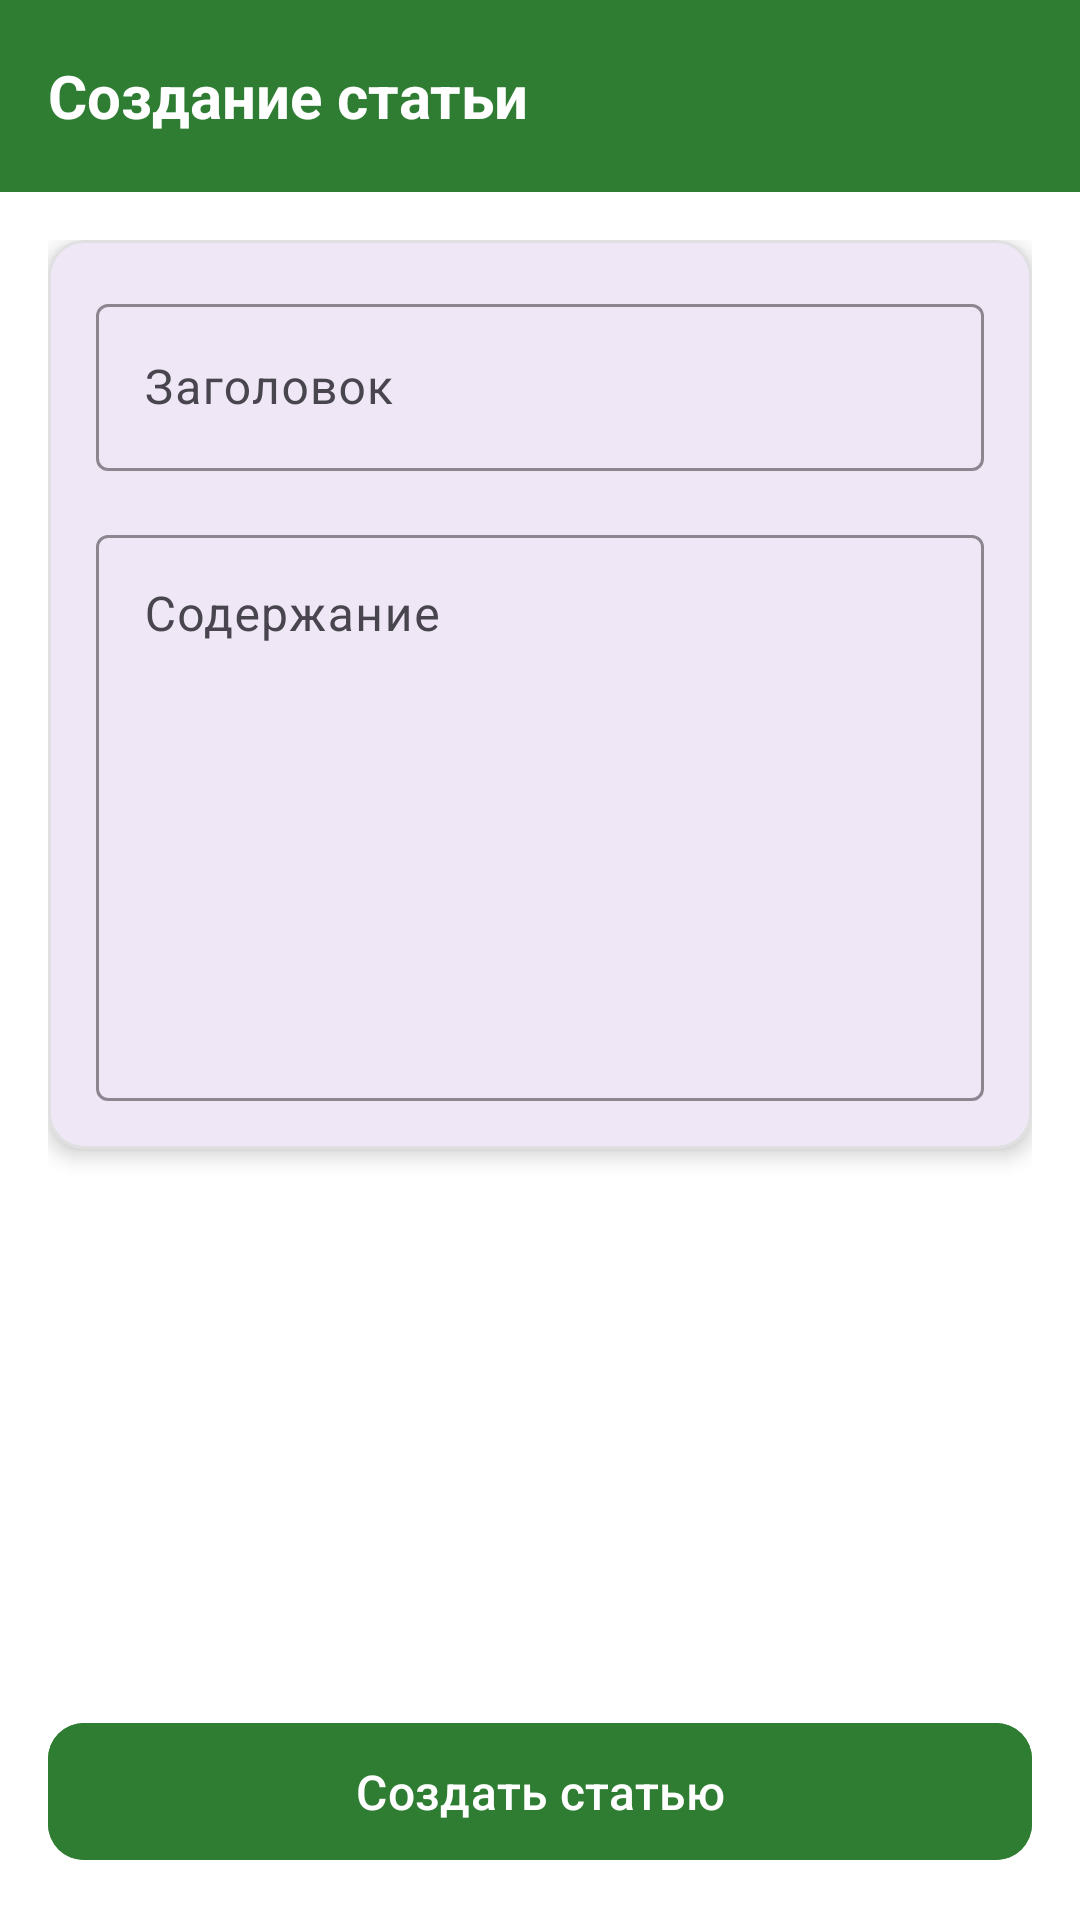

This screen was rendered from an Android layout file. Write that file and the resources it references.
<!-- AndroidManifest.xml: application theme Theme.FishingApp -->
<!-- res/layout/fragment_create_post.xml -->
<?xml version="1.0" encoding="utf-8"?>
<androidx.constraintlayout.widget.ConstraintLayout xmlns:android="http://schemas.android.com/apk/res/android"
    xmlns:tools="http://schemas.android.com/tools"
    android:layout_width="match_parent"
    android:layout_height="match_parent"
    xmlns:app="http://schemas.android.com/apk/res-auto"
    android:background="@color/white"
    tools:context=".ui.main.forum.CreatePostFragment">

    <com.google.android.material.appbar.AppBarLayout
        android:id="@+id/appBarLayout"
        android:layout_width="match_parent"
        android:layout_height="wrap_content"
        android:background="#2E7D32"
        app:layout_constraintTop_toTopOf="parent">

        <androidx.appcompat.widget.Toolbar
            android:id="@+id/toolbar"
            android:layout_width="match_parent"
            android:layout_height="?attr/actionBarSize"
            android:paddingStart="16dp"
            android:paddingEnd="16dp">

            <TextView
                android:id="@+id/textViewTopicTitle"
                android:layout_width="wrap_content"
                android:layout_height="wrap_content"
                android:layout_weight="1"
                android:text="Создание статьи"
                android:textColor="@color/white"
                android:textSize="20sp"
                android:textStyle="bold" />

            <ImageView
                android:id="@+id/imageView"
                android:layout_width="32dp"
                android:layout_height="32dp"
                android:layout_gravity="end"
                app:tint="@color/white"
                app:srcCompat="@drawable/ic_cross" />

        </androidx.appcompat.widget.Toolbar>
    </com.google.android.material.appbar.AppBarLayout>

    <ScrollView
        android:layout_width="match_parent"
        android:layout_height="0dp"
        android:clipToPadding="false"
        android:padding="16dp"
        app:layout_constraintTop_toBottomOf="@id/appBarLayout"
        app:layout_constraintBottom_toTopOf="@id/buttonCreatePost">

        <LinearLayout
            android:layout_width="match_parent"
            android:layout_height="wrap_content"
            android:orientation="vertical">

            <com.google.android.material.card.MaterialCardView
                android:layout_width="match_parent"
                android:layout_height="wrap_content"
                android:layout_marginBottom="16dp"
                app:cardCornerRadius="12dp"
                app:cardElevation="4dp"
                app:strokeColor="#E0E0E0"
                app:strokeWidth="1dp">

                <LinearLayout
                    android:layout_width="match_parent"
                    android:layout_height="wrap_content"
                    android:orientation="vertical"
                    android:padding="16dp">

                    <com.google.android.material.textfield.TextInputLayout
                        android:layout_width="match_parent"
                        android:layout_height="wrap_content"
                        android:layout_marginBottom="16dp"
                        android:hint="Заголовок"
                        app:boxStrokeColor="#2E7D32"
                        app:hintTextColor="#2E7D32">

                        <com.google.android.material.textfield.TextInputEditText
                            android:id="@+id/editTextTitle"
                            android:layout_width="match_parent"
                            android:layout_height="wrap_content"
                            android:inputType="text"
                            android:maxLines="1"
                            android:textSize="16sp" />

                    </com.google.android.material.textfield.TextInputLayout>

                    <com.google.android.material.textfield.TextInputLayout
                        android:layout_width="match_parent"
                        android:layout_height="wrap_content"
                        android:hint="Содержание"
                        app:boxStrokeColor="#2E7D32"
                        app:hintTextColor="#2E7D32">

                        <com.google.android.material.textfield.TextInputEditText
                            android:id="@+id/editTextContent"
                            android:layout_width="match_parent"
                            android:layout_height="wrap_content"
                            android:gravity="top"
                            android:inputType="textMultiLine"
                            android:minLines="8"
                            android:textSize="16sp" />

                    </com.google.android.material.textfield.TextInputLayout>
                </LinearLayout>

            </com.google.android.material.card.MaterialCardView>

        </LinearLayout>
    </ScrollView>

    <com.google.android.material.button.MaterialButton
        android:id="@+id/buttonCreatePost"
        android:layout_width="match_parent"
        android:layout_height="wrap_content"
        android:layout_margin="16dp"
        android:paddingVertical="12dp"
        android:text="Создать статью"
        android:textSize="16sp"
        app:cornerRadius="12dp"
        android:backgroundTint="#2E7D32"
        app:layout_constraintBottom_toBottomOf="parent"
        app:layout_constraintEnd_toEndOf="parent"
        app:layout_constraintStart_toStartOf="parent" />

</androidx.constraintlayout.widget.ConstraintLayout>
<!-- resources referenced by this layout -->
<resources>
  <style name="Theme.FishingApp" parent="Base.Theme.FishingApp" />
  <style name="Base.Theme.FishingApp" parent="Theme.Material3.Light.NoActionBar">
          <item name="android:windowLightStatusBar">true</item>
          <item name="android:fitsSystemWindows">true</item>
          <item name="android:statusBarColor">@color/white</item>
      </style>
  <!-- not gathered from this repository: default colours our renderer supplied (Android Studio template values) -->
  <color name="white">#FFFFFFFF</color>
</resources>
